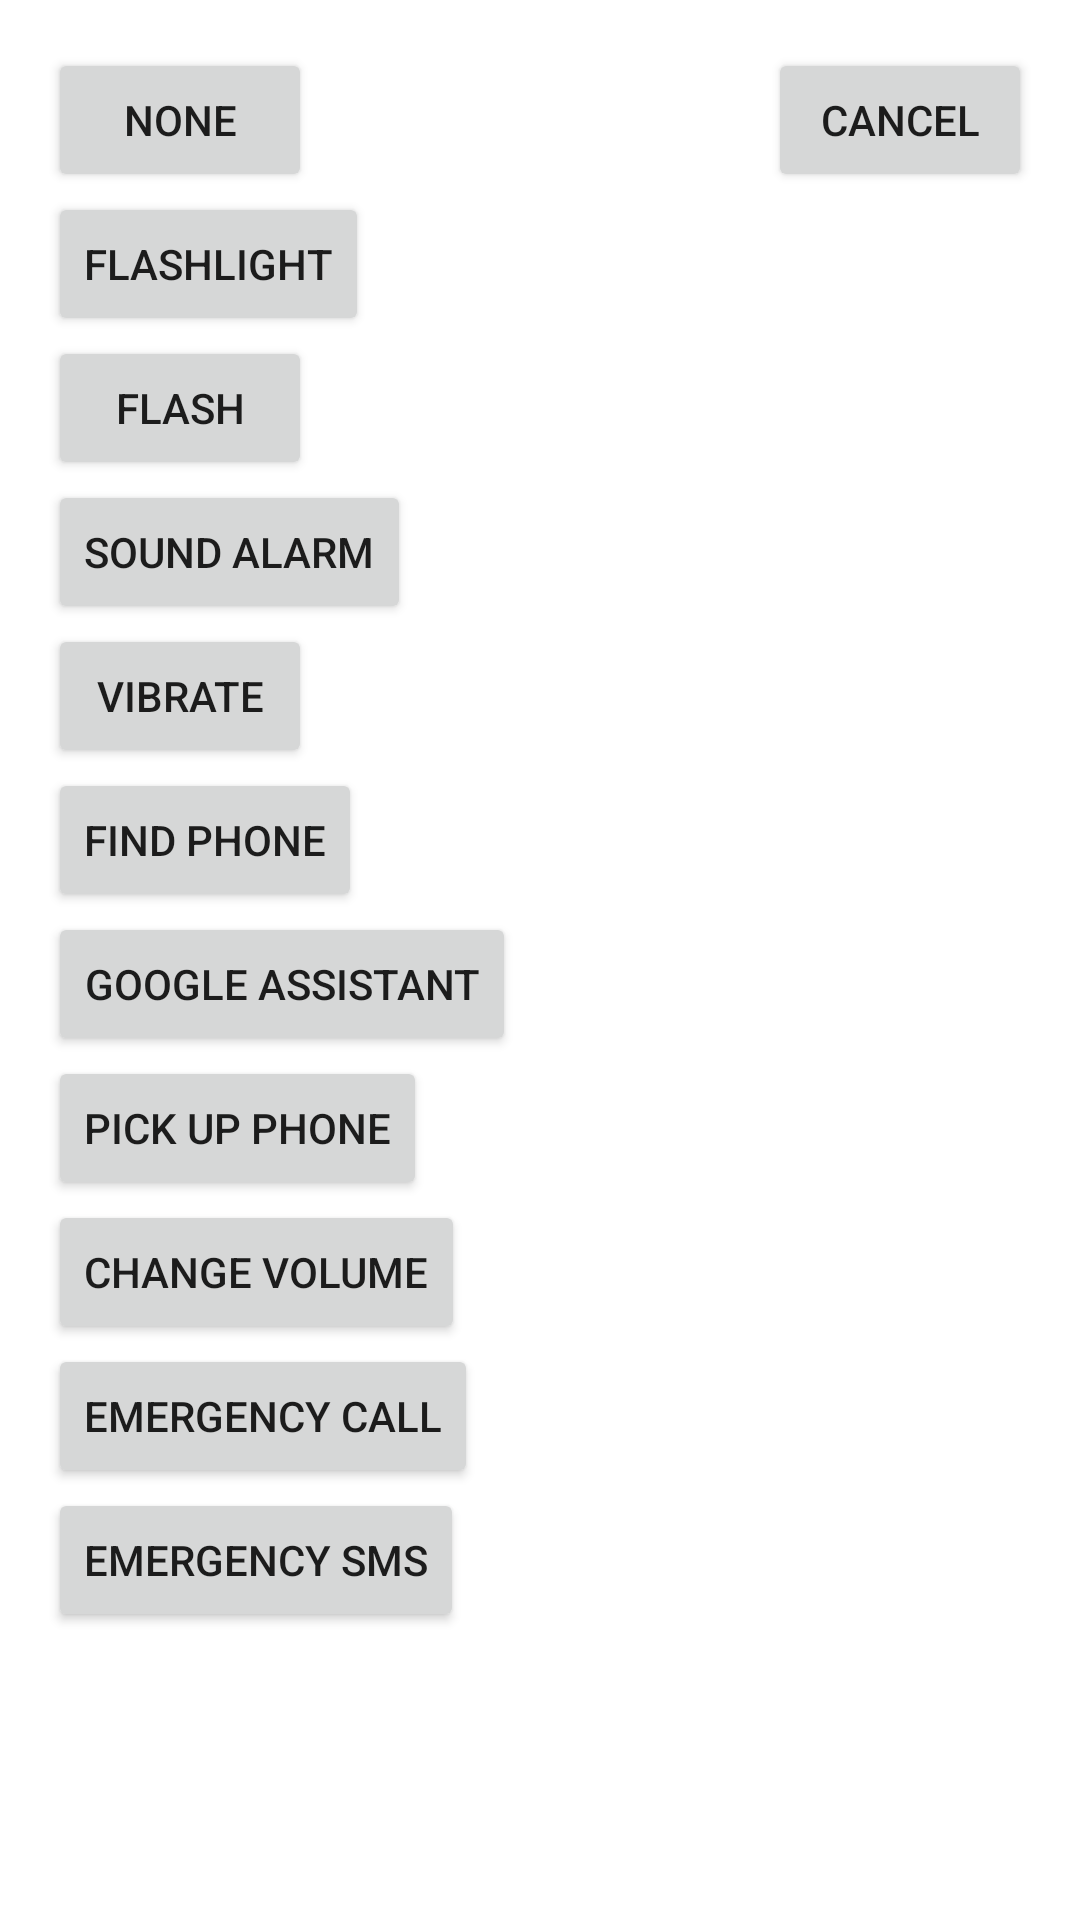

Here is an Android app screen rendered from its layout file. Give the layout XML and the strings, colors and styles it references.
<!-- AndroidManifest.xml: application theme Theme.FlicOn -->
<!-- res/layout/activity_choose_functionality.xml -->
<?xml version="1.0" encoding="utf-8"?>
<RelativeLayout xmlns:android="http://schemas.android.com/apk/res/android"
    xmlns:app="http://schemas.android.com/apk/res-auto"
    xmlns:tools="http://schemas.android.com/tools"
    android:layout_width="match_parent"
    android:layout_height="match_parent"
    android:paddingLeft="16dp"
    android:paddingRight="16dp"
    android:paddingTop="16dp"
    android:paddingBottom="16dp"
    tools:context=".flicmanagment.ChooseFunctionalityActivity">

    <Button
        android:layout_width="wrap_content"
        android:layout_height="wrap_content"
        android:text="None"
        android:id="@+id/noneButton"
        android:layout_alignParentTop="true"
        android:layout_alignParentLeft="true"
        android:onClick="noneButtonClicked"/>
    <Button
        android:layout_width="wrap_content"
        android:layout_height="wrap_content"
        android:text="Flashlight"
        android:id="@+id/flashlightButton"
        android:layout_alignParentLeft="true"
        android:layout_below="@id/noneButton"/>

    <Button
        android:layout_width="wrap_content"
        android:layout_height="wrap_content"
        android:text="Flash"
        android:id="@+id/flashButton"
        android:layout_alignParentLeft="true"
        android:layout_below="@+id/flashlightButton"
        android:onClick="flashButtonClicked"/>

    <Button
    android:layout_width="wrap_content"
    android:layout_height="wrap_content"
    android:text="Sound Alarm"
    android:id="@+id/soundAlarmButton"
    android:layout_alignParentLeft="true"
    android:layout_below="@+id/flashButton"
    android:onClick="soundAlarmButtonClicked"/>

    <Button
        android:layout_width="wrap_content"
        android:layout_height="wrap_content"
        android:text="Vibrate"
        android:id="@+id/vibrateButton"
        android:layout_alignParentLeft="true"
        android:layout_below="@+id/soundAlarmButton"
        android:onClick="vibrateButtonClicked"/>
    <Button
        android:layout_width="wrap_content"
        android:layout_height="wrap_content"
        android:text="Find Phone"
        android:id="@+id/findPhoneButton"
        android:layout_alignParentLeft="true"
        android:layout_below="@+id/vibrateButton"
        android:onClick="findPhoneClicked"/>

    <Button
        android:layout_width="wrap_content"
        android:layout_height="wrap_content"
        android:text="Google Assistant"
        android:id="@+id/googleAssistantButton"
        android:layout_alignParentLeft="true"
        android:layout_below="@+id/findPhoneButton"
        android:onClick="googleAssistantClicked"/>
    <Button
        android:layout_width="wrap_content"
        android:layout_height="wrap_content"
        android:text="Pick Up Phone"
        android:id="@+id/pickUpPhoneButton"
        android:layout_alignParentLeft="true"
        android:layout_below="@+id/googleAssistantButton"/>
    <Button
        android:layout_width="wrap_content"
        android:layout_height="wrap_content"
        android:text="Change Volume"
        android:id="@+id/changeVolumeButton"
        android:layout_alignParentLeft="true"
        android:layout_below="@+id/pickUpPhoneButton"/>
    <Button
        android:layout_width="wrap_content"
        android:layout_height="wrap_content"
        android:text="Emergency Call"
        android:id="@+id/emergencyCallButton"
        android:layout_alignParentLeft="true"
        android:layout_below="@+id/changeVolumeButton"/>
    <Button
        android:layout_width="wrap_content"
        android:layout_height="wrap_content"
        android:text="Emergency SMS"
        android:id="@+id/emergencySmsButton"
        android:layout_alignParentLeft="true"
        android:layout_below="@+id/emergencyCallButton"/>

    <Button
        android:layout_width="wrap_content"
        android:layout_height="wrap_content"
        android:text="Cancel"
        android:id="@+id/cancelButton"
        android:layout_alignParentTop="true"
        android:layout_alignParentRight="true"
        android:onClick="cancelButtonClicked"/>



</RelativeLayout>
<!-- resources referenced by this layout -->
<resources>
  <style name="Theme.FlicOn" parent="Theme.MaterialComponents.DayNight.DarkActionBar">
          
          <item name="colorPrimary">@color/purple_500</item>
          <item name="colorPrimaryVariant">@color/purple_700</item>
          <item name="colorOnPrimary">@color/white</item>
          
          <item name="colorSecondary">@color/teal_200</item>
          <item name="colorSecondaryVariant">@color/teal_700</item>
          <item name="colorOnSecondary">@color/black</item>
          
          <item name="android:statusBarColor" tools:targetApi="l">?attr/colorPrimaryVariant</item>
          
      </style>
  <!-- not gathered from this repository: default colours our renderer supplied (Android Studio template values) -->
  <color name="purple_500">#FF6200EE</color>
  <color name="purple_700">#FF3700B3</color>
  <color name="teal_200">#FF03DAC5</color>
  <color name="teal_700">#FF018786</color>
  <color name="black">#FF000000</color>
  <color name="white">#FFFFFFFF</color>
</resources>
